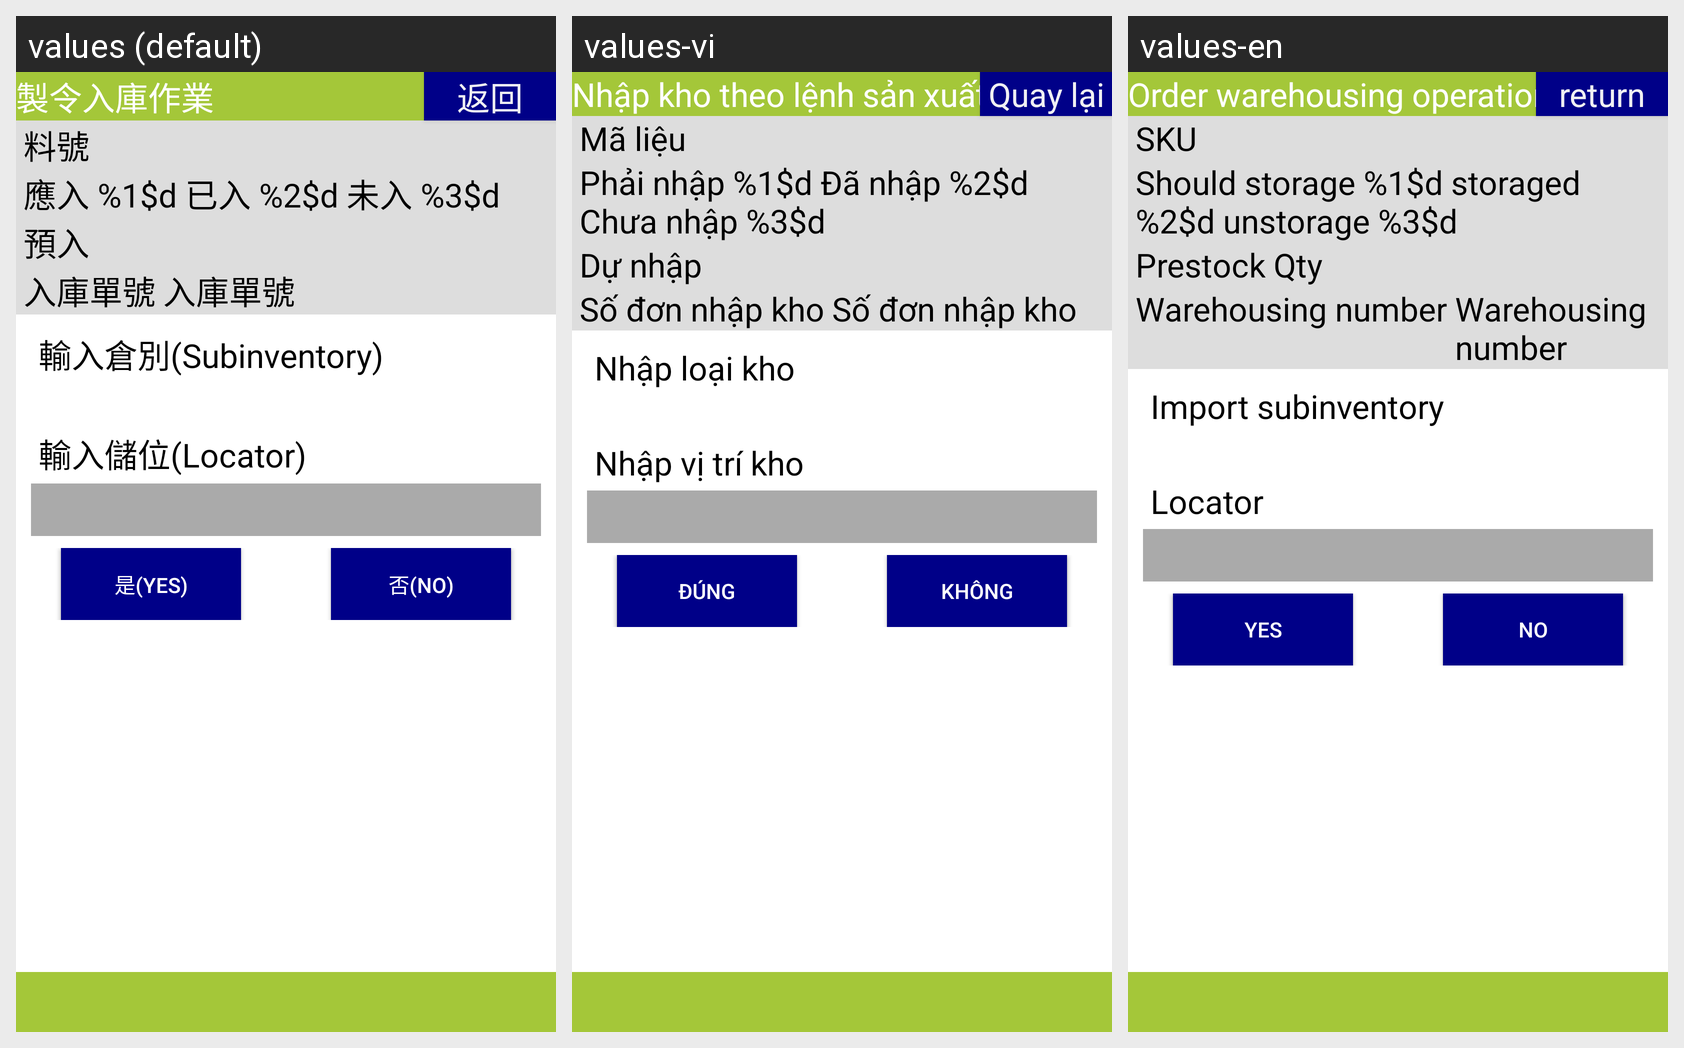

The same Android screen rendered under several of its app's locales, left to right. List the strings drawn on it with the default value and each locale's translation.
Android screen res/layout/activity_stock_in_process.xml rendered under 3 locales, left to right: values (default), values-vi, values-en. Device: Nexus 5 (rendered at 1080×1920; each locale shown at half size, 540×960, under a caption strip naming it); theme android:Theme.DeviceDefault.NoActionBar.Fullscreen.
Strings drawn on this screen, with the default value and each locale's value (text and hints the layout hard-codes, and strings that could not be matched under every locale, appear in the picture but are not listed):

label_stock_in
  values: 製令入庫作業
  values-vi: Nhập kho theo lệnh sản xuất
  values-en: Order warehousing operations

button_return
  values: 返回
  values-vi: Quay lại
  values-en: return

label_part_no
  values: 料號
  values-vi: Mã liệu
  values-en: SKU

label_stock_quantity
  values: 應入 %1$d 已入 %2$d 未入 %3$d
  values-vi: Phải nhập %1$d Đã nhập %2$d Chưa nhập %3$d
  values-en: Should storage %1$d storaged %2$d unstorage %3$d

label_prestocking_quantity
  values: 預入
  values-vi: Dự nhập
  values-en: Prestock Qty

label_warehousing_number
  values: 入庫單號
  values-vi: Số đơn nhập kho
  values-en: Warehousing number

import_subinventory
  values: 輸入倉別(Subinventory)
  values-vi: Nhập loại kho
  values-en: Import subinventory

import_locator
  values: 輸入儲位(Locator)
  values-vi: Nhập vị trí kho
  values-en: Locator

button_confirm2
  values: 確認(Okay)
  values-vi: Xác nhận
  values-en: Confirm

button_cancel2
  values: 取消(Cancel)
  values-vi: Hủy
  values-en: Cancel

button_yes
  values: 是(Yes)
  values-vi: Đúng
  values-en: Yes

button_no
  values: 否(No)
  values-vi: Không
  values-en: No
